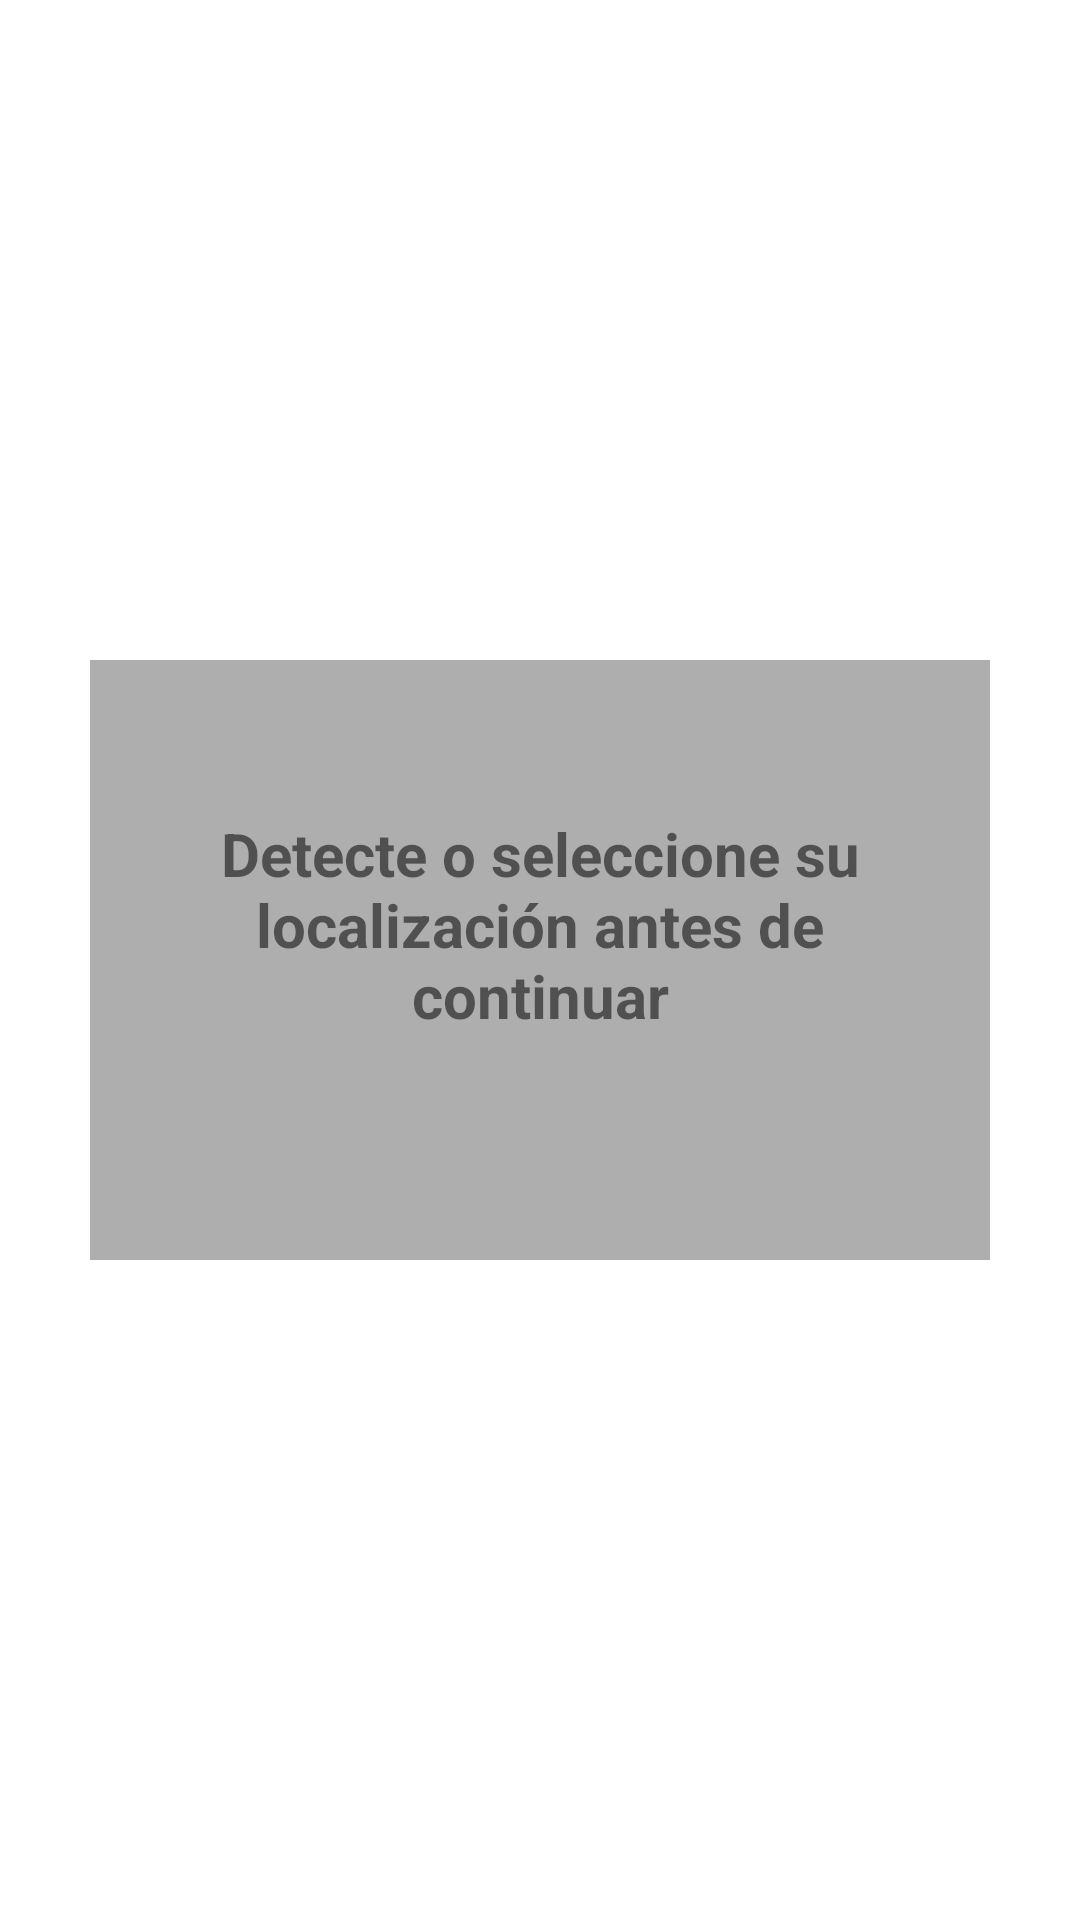

Produce the Android XML layout that renders to this screen, including the resource entries it uses.
<!-- AndroidManifest.xml: application theme Theme.PapayaVision -->
<!-- res/layout/popup.xml -->
<?xml version="1.0" encoding="utf-8"?>
<androidx.constraintlayout.widget.ConstraintLayout xmlns:android="http://schemas.android.com/apk/res/android"
    xmlns:app="http://schemas.android.com/apk/res-auto"
    xmlns:tools="http://schemas.android.com/tools"
    android:layout_width="match_parent"
    android:layout_height="match_parent" >

    <androidx.constraintlayout.widget.ConstraintLayout
        android:layout_width="300dp"
        android:layout_height="200dp"
        android:background="#AEAEAE"
        app:layout_constraintBottom_toBottomOf="parent"
        app:layout_constraintEnd_toEndOf="parent"
        app:layout_constraintStart_toStartOf="parent"
        app:layout_constraintTop_toTopOf="parent">

        <TextView
            android:id="@+id/message"
            android:layout_width="match_parent"
            android:layout_height="wrap_content"
            android:layout_marginStart="24dp"
            android:layout_marginEnd="24dp"
            android:layout_marginBottom="24dp"
            android:text="Detecte o seleccione su localización antes de continuar"
            android:textAlignment="center"
            android:textSize="20sp"
            android:textStyle="bold"
            app:layout_constraintBottom_toBottomOf="parent"
            app:layout_constraintEnd_toEndOf="parent"
            app:layout_constraintHorizontal_bias="1.0"
            app:layout_constraintStart_toStartOf="parent"
            app:layout_constraintTop_toTopOf="parent" />

    </androidx.constraintlayout.widget.ConstraintLayout>

</androidx.constraintlayout.widget.ConstraintLayout>
<!-- resources referenced by this layout -->
<resources>
  <style name="Theme.PapayaVision" parent="Theme.MaterialComponents.DayNight.DarkActionBar">
          
          <item name="colorPrimary">@color/purple_500</item>
          <item name="colorPrimaryVariant">@color/purple_700</item>
          <item name="colorOnPrimary">@color/white</item>
          
          <item name="colorSecondary">@color/teal_200</item>
          <item name="colorSecondaryVariant">@color/teal_700</item>
          <item name="colorOnSecondary">@color/black</item>
          
          <item name="android:statusBarColor" tools:targetApi="l">?attr/colorPrimaryVariant</item>
          
      </style>
  <!-- not gathered from this repository: default colours our renderer supplied (Android Studio template values) -->
  <color name="purple_500">#FF6200EE</color>
  <color name="purple_700">#FF3700B3</color>
  <color name="teal_200">#FF03DAC5</color>
  <color name="teal_700">#FF018786</color>
  <color name="black">#FF000000</color>
  <color name="white">#FFFFFFFF</color>
</resources>
